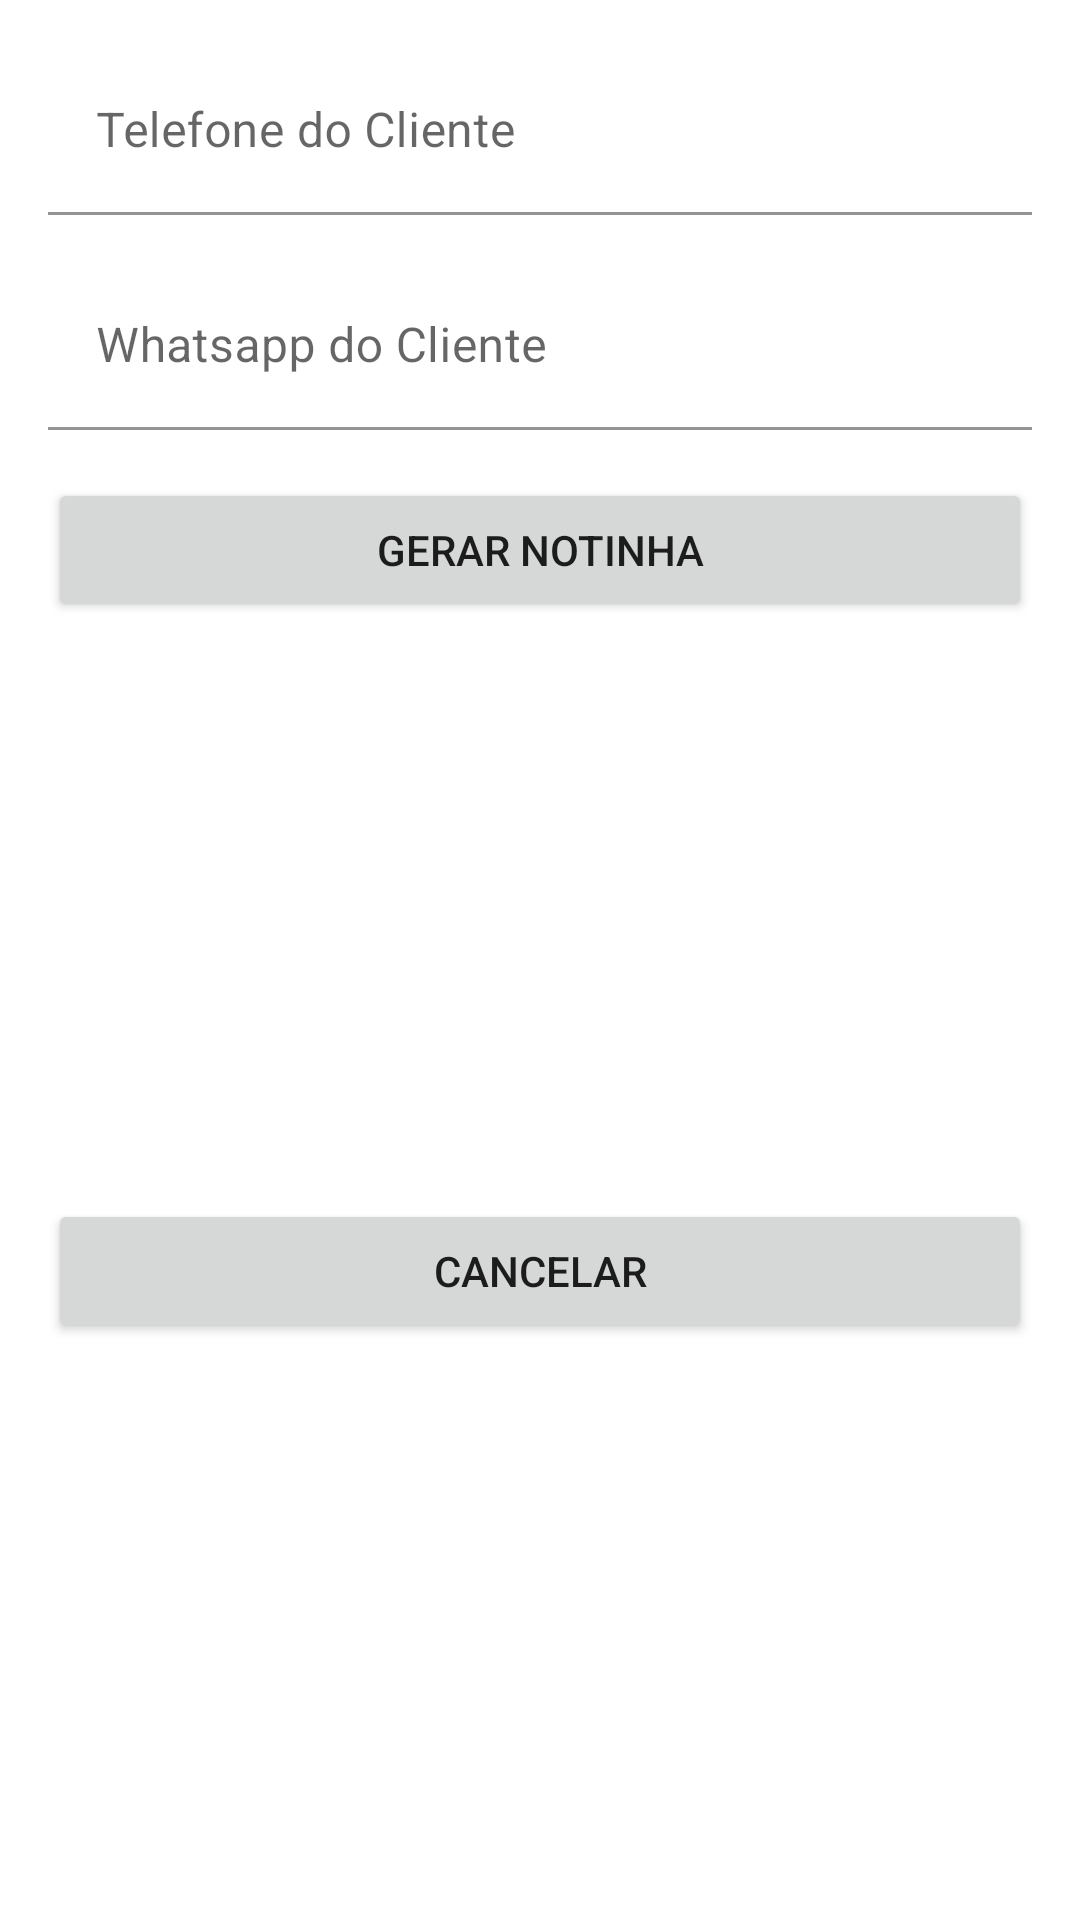

Android layout source for this screen:
<!-- AndroidManifest.xml: application theme Theme.Barbearia_diaz.NoActionBar -->
<!-- res/layout/dialog_form_notinha.xml -->
<?xml version="1.0" encoding="utf-8"?>
<androidx.constraintlayout.widget.ConstraintLayout xmlns:android="http://schemas.android.com/apk/res/android"
    xmlns:app="http://schemas.android.com/apk/res-auto"
    xmlns:tools="http://schemas.android.com/tools"
    android:layout_width="match_parent"
    android:layout_height="wrap_content">

    <com.google.android.material.textfield.TextInputLayout
        android:id="@+id/textInputLayout7"
        android:layout_width="0dp"
        android:layout_height="wrap_content"
        android:layout_marginStart="16dp"
        android:layout_marginTop="16dp"
        android:layout_marginEnd="16dp"
        app:layout_constraintEnd_toEndOf="parent"
        app:layout_constraintStart_toStartOf="parent"
        app:layout_constraintTop_toTopOf="parent">

        <com.google.android.material.textfield.TextInputEditText
            android:id="@+id/telCliente"
            android:layout_width="match_parent"
            android:layout_height="wrap_content"
            android:background="@color/white"
            android:hint="Telefone do Cliente " />

    </com.google.android.material.textfield.TextInputLayout>

    <com.google.android.material.textfield.TextInputLayout
        android:id="@+id/textInputLayout8"
        android:layout_width="0dp"
        android:layout_height="wrap_content"
        android:layout_marginStart="16dp"
        android:layout_marginTop="16dp"
        android:layout_marginEnd="16dp"
        app:layout_constraintEnd_toEndOf="parent"
        app:layout_constraintStart_toStartOf="parent"
        app:layout_constraintTop_toBottomOf="@+id/textInputLayout7">

        <com.google.android.material.textfield.TextInputEditText
            android:id="@+id/whatsappCliente"
            android:layout_width="match_parent"
            android:layout_height="wrap_content"
            android:background="@color/white"
            android:hint="Whatsapp do Cliente"
            android:inputType="text" />
    </com.google.android.material.textfield.TextInputLayout>

    <Button
        android:id="@+id/confirm"
        android:layout_width="0dp"
        android:layout_height="wrap_content"
        android:layout_marginStart="16dp"
        android:layout_marginTop="16dp"
        android:layout_marginEnd="16dp"
        android:text="Gerar Notinha"
        app:layout_constraintEnd_toEndOf="parent"
        app:layout_constraintStart_toStartOf="parent"
        app:layout_constraintTop_toBottomOf="@+id/textInputLayout8" />

    <Button
        android:id="@+id/cancel"
        android:layout_width="0dp"
        android:layout_height="wrap_content"
        android:layout_marginStart="16dp"
        android:layout_marginTop="16dp"
        android:layout_marginEnd="16dp"
        android:layout_marginBottom="16dp"
        android:text="Cancelar"
        app:layout_constraintBottom_toBottomOf="parent"
        app:layout_constraintEnd_toEndOf="parent"
        app:layout_constraintStart_toStartOf="parent"
        app:layout_constraintTop_toBottomOf="@+id/confirm" />
</androidx.constraintlayout.widget.ConstraintLayout>
<!-- resources referenced by this layout -->
<resources>
  <color name="white">#FFFFFFFF</color>
  <style name="Theme.Barbearia_diaz.NoActionBar" parent="Theme.MaterialComponents.Light.NoActionBar">
          
          <item name="colorPrimary">@color/black_light</item>
          <item name="colorPrimaryVariant">@color/black_dark</item>
          <item name="colorOnPrimary">@color/white</item>
          
          <item name="colorSecondary">@color/teal_200</item>
          <item name="colorSecondaryVariant">@color/teal_700</item>
          <item name="colorOnSecondary">@color/black</item>
          
          <item name="android:statusBarColor">?attr/colorPrimaryVariant</item>
          
      </style>
  <color name="black_light">#0C0C0C</color>
  <color name="black_dark">#070707</color>
  <color name="teal_200">#FF03DAC5</color>
  <color name="teal_700">#FF018786</color>
  <color name="black">#FF000000</color>
</resources>
